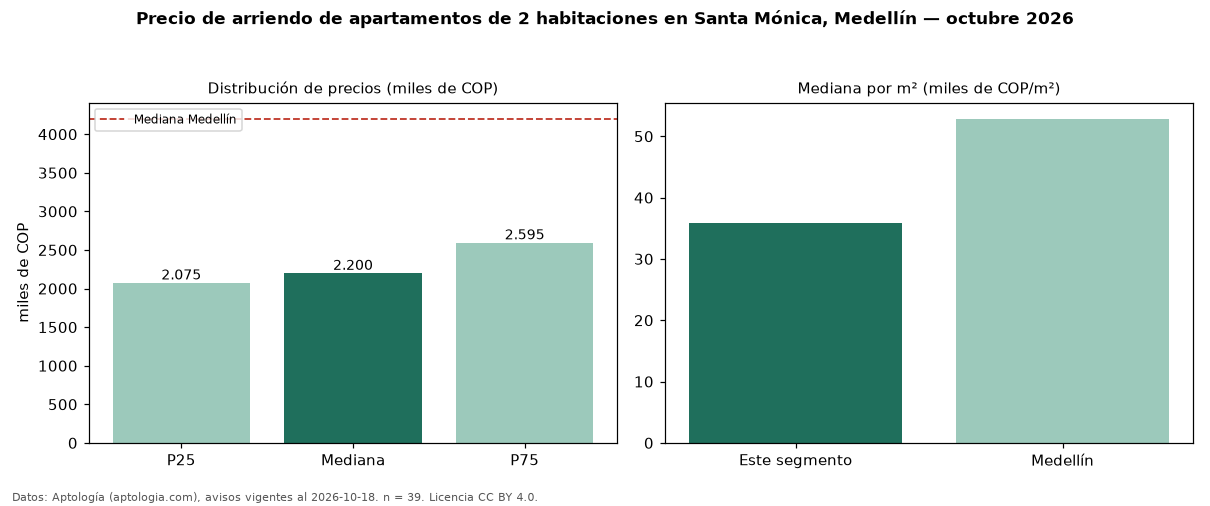

The data file committed next to this chart (first rows):
seccion, metrica, valor, moneda, n
precio, p25, 2075000, COP, 39
precio, mediana, 2200000, COP, 39
precio, p75, 2595000, COP, 39
precio, minimo, 1800000, COP, 39
precio, maximo, 11111111, COP, 39
m2, mediana_precio_m2, 35833, COP, 37
m2, area_mediana_m2, 60.0, m2, 37
banos, mediana_banos, 1.0, , 
parqueadero, pct_con_parqueadero, 21.2, %, 33
estrato, estrato_mas_frecuente, 4, , 39
habitaciones, 2, 2200000, COP, 39
ciudad, mediana_ciudad_referencia, 4200000, COP, 
ciudad, mediana_m2_ciudad, 52857, COP, 
fuente, fecha_datos, 2026-10-18, , 
fuente, atribucion, https://www.aptologia.com/arriendo/medel…, , 
fuente, licencia, CC BY 4.0, , 
